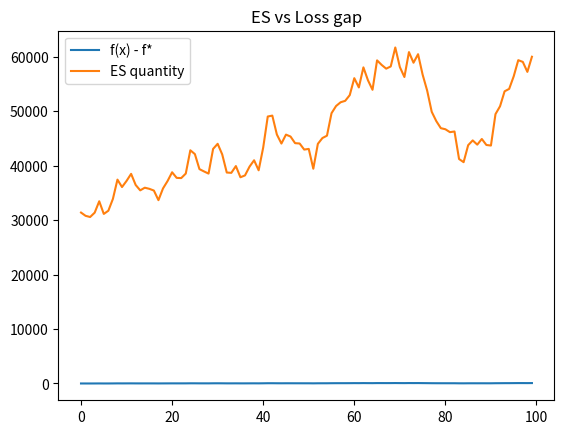
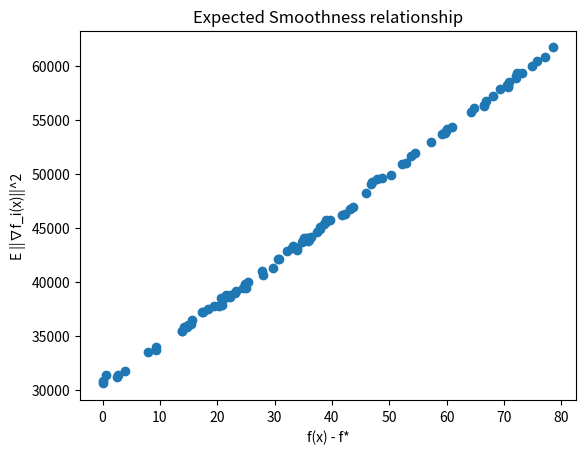

These figures' Python source, in order:
import os
os.environ["VECLIB_MAXIMUM_THREADS"] = "1"
os.environ["OMP_NUM_THREADS"] = "1"

import warnings
warnings.filterwarnings('ignore')

import numpy as np
import matplotlib.pyplot as plt

# =========================
# Data generation
# =========================

np.random.seed(42)
n, d = 2000, 100
K = 1000

lambda_reg = 0.1
gamma = 1e-2

A = np.random.randn(n, d)
x_true = np.random.randn(d)
noise = 0.1 * np.random.randn(n)
y = A @ x_true + noise

# =========================
# Functions
# =========================
def loss_i(i, x):
    return (A[i] @ x - y[i])**2

def grad_i(i, x):
    return 2 * A[i] * (A[i] @ x - y[i])

def reg_grad(x):
    return lambda_reg * (2 * x / (1 + x**2)**2)

def full_loss(x):
    data_loss = np.mean([(A[i] @ x - y[i])**2 for i in range(n)])
    reg = lambda_reg * np.sum(x**2 / (1 + x**2))
    return data_loss + reg

def full_grad(x):
    g = np.zeros(d)
    for i in range(n):
        g += grad_i(i, x)
    g /= n
    g += reg_grad(x)
    return g

# =========================
# ES quantities
# =========================

def es_quantity(x):
    return np.mean([np.linalg.norm(grad_i(i, x))**2 for i in range(n)])

# =========================
# SGD run (store snapshots)
# =========================

x = np.zeros(d)

snap_losses = []
snap_es = []
snap_fg = []
snap_x = []

for k in range(K):
    i = np.random.randint(n)
    g = grad_i(i, x)

    x -= gamma * (g + reg_grad(x))

    # snapshot every 10 steps
    if k % 10 == 0:
        snap_x.append(x.copy())
        snap_losses.append(full_loss(x))
        snap_es.append(es_quantity(x))
        snap_fg.append(np.linalg.norm(full_grad(x))**2)

snap_losses = np.array(snap_losses)
snap_es = np.array(snap_es)
snap_fg = np.array(snap_fg)

# =========================
# ES vs loss-gap check
# =========================

f_star = np.min(snap_losses)
loss_gap = snap_losses - f_star

corr1 = np.corrcoef(snap_es, loss_gap)[0, 1]
corr2 = np.corrcoef(snap_es, snap_fg)[0, 1]

print("Corr(ES, loss-gap):", corr1)
print("Corr(ES, full-grad-norm):", corr2)

# =========================
# Plots
# =========================

plt.figure()
plt.plot(loss_gap, label="f(x) - f*")
plt.plot(snap_es, label="ES quantity")
plt.legend()
plt.title("ES vs Loss gap")
plt.show()

plt.figure()
plt.scatter(loss_gap, snap_es)
plt.xlabel("f(x) - f*")
plt.ylabel("E ||∇f_i(x)||^2")
plt.title("Expected Smoothness relationship")
plt.show()
